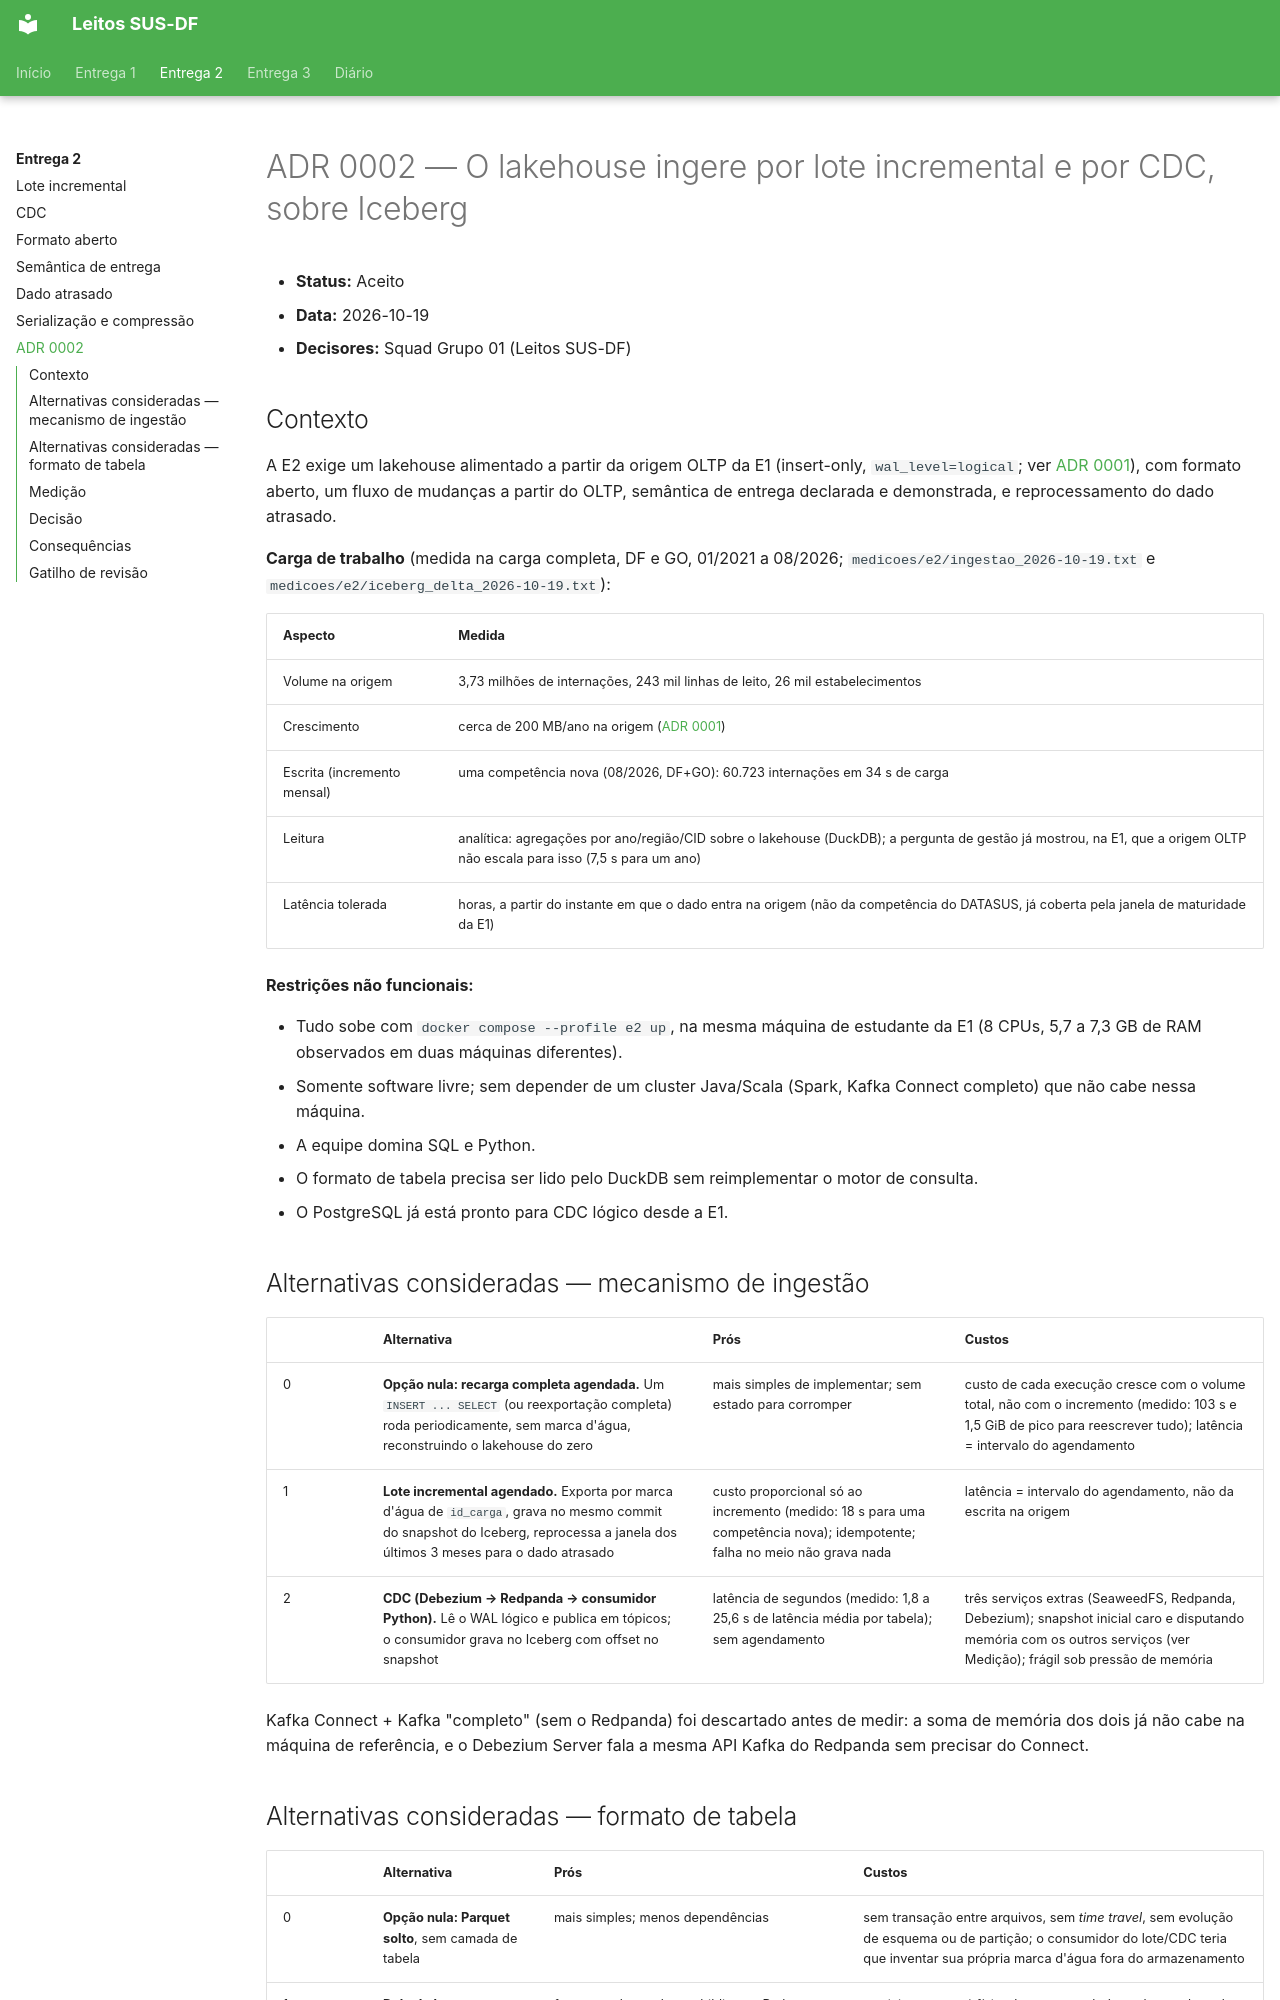

repository: Luckx98/Leitos-SUS-DF · page: adr/0002-lote-incremental-e-cdc-sobre-iceberg/index.html · generator: mkdocs

# ADR 0002 — O lakehouse ingere por lote incremental e por CDC, sobre Iceberg

- **Status:** Aceito
- **Data:** 2026-10-19
- **Decisores:** Squad Grupo 01 (Leitos SUS-DF)

## Contexto

A E2 exige um lakehouse alimentado a partir da origem OLTP da E1 (insert-only, `wal_level=logical`; ver [ADR 0001](0001-origem-insert-only-versionada-por-competencia.md)), com formato aberto, um fluxo de mudanças a partir do OLTP, semântica de entrega declarada e demonstrada, e reprocessamento do dado atrasado.

**Carga de trabalho** (medida na carga completa, DF e GO, 01/2021 a 08/2026; `medicoes/e2/ingestao_2026-10-19.txt` e `medicoes/e2/iceberg_delta_2026-10-19.txt`):

| Aspecto | Medida |
| --- | --- |
| Volume na origem | 3,73 milhões de internações, 243 mil linhas de leito, 26 mil estabelecimentos |
| Crescimento | cerca de 200 MB/ano na origem ([ADR 0001](0001-origem-insert-only-versionada-por-competencia.md)) |
| Escrita (incremento mensal) | uma competência nova (08/2026, DF+GO): 60.723 internações em 34 s de carga |
| Leitura | analítica: agregações por ano/região/CID sobre o lakehouse (DuckDB); a pergunta de gestão já mostrou, na E1, que a origem OLTP não escala para isso (7,5 s para um ano) |
| Latência tolerada | horas, a partir do instante em que o dado entra na origem (não da competência do DATASUS, já coberta pela janela de maturidade da E1) |

**Restrições não funcionais:**

- Tudo sobe com `docker compose --profile e2 up`, na mesma máquina de estudante da E1 (8 CPUs, 5,7 a 7,3 GB de RAM observados em duas máquinas diferentes).
- Somente software livre; sem depender de um cluster Java/Scala (Spark, Kafka Connect completo) que não cabe nessa máquina.
- A equipe domina SQL e Python.
- O formato de tabela precisa ser lido pelo DuckDB sem reimplementar o motor de consulta.
- O PostgreSQL já está pronto para CDC lógico desde a E1.

## Alternativas consideradas — mecanismo de ingestão

| | Alternativa | Prós | Custos |
| --- | --- | --- | --- |
| 0 | **Opção nula: recarga completa agendada.** Um `INSERT ... SELECT` (ou reexportação completa) roda periodicamente, sem marca d'água, reconstruindo o lakehouse do zero | mais simples de implementar; sem estado para corromper | custo de cada execução cresce com o volume total, não com o incremento (medido: 103 s e 1,5 GiB de pico para reescrever tudo); latência = intervalo do agendamento |
| 1 | **Lote incremental agendado.** Exporta por marca d'água de `id_carga`, grava no mesmo commit do snapshot do Iceberg, reprocessa a janela dos últimos 3 meses para o dado atrasado | custo proporcional só ao incremento (medido: 18 s para uma competência nova); idempotente; falha no meio não grava nada | latência = intervalo do agendamento, não da escrita na origem |
| 2 | **CDC (Debezium → Redpanda → consumidor Python).** Lê o WAL lógico e publica em tópicos; o consumidor grava no Iceberg com offset no snapshot | latência de segundos (medido: 1,8 a 25,6 s de latência média por tabela); sem agendamento | três serviços extras (SeaweedFS, Redpanda, Debezium); snapshot inicial caro e disputando memória com os outros serviços (ver Medição); frágil sob pressão de memória |

Kafka Connect + Kafka "completo" (sem o Redpanda) foi descartado antes de medir: a soma de memória dos dois já não cabe na máquina de referência, e o Debezium Server fala a mesma API Kafka do Redpanda sem precisar do Connect.

## Alternativas consideradas — formato de tabela

| | Alternativa | Prós | Custos |
| --- | --- | --- | --- |
| 0 | **Opção nula: Parquet solto**, sem camada de tabela | mais simples; menos dependências | sem transação entre arquivos, sem *time travel*, sem evolução de esquema ou de partição; o consumidor do lote/CDC teria que inventar sua própria marca d'água fora do armazenamento |
| 1 | **Delta Lake** | formato colunar aberto; biblioteca Python sem JVM (`deltalake`/`delta-rs`) | particionamento é físico (pasta por valor); mudar a coluna de partição exige reescrever a tabela inteira |
| 2 | **Iceberg** (`pyiceberg`) | particionamento oculto (mudar a partição é só metadado); catálogo SQL cabe no mesmo Postgres da origem; escrita sem JVM | ecossistema Python mais novo que o do Delta; `pyiceberg` 0.12 não escreve em fluxo numa tabela particionada (contornado com `delete`+`append` em bloco, ver `lakehouse/janela.py`) |
